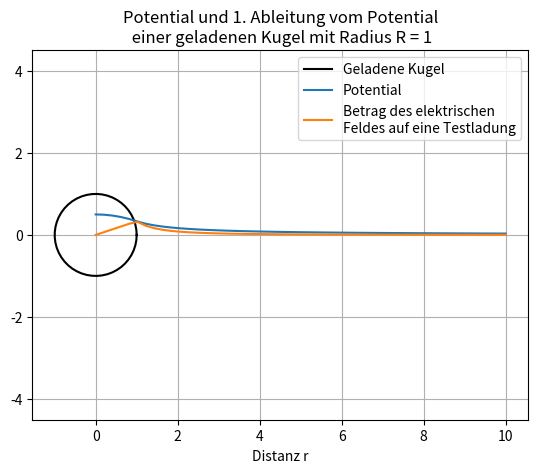

Write the Python code that produced this figure.
import numpy as np
import matplotlib.pyplot as plt

# plotet eine kugel mit radius R
def plot_kugel(R):
    t = np.linspace(0,2 * np.pi)
    plt.plot(R * np.cos(t), R * np.sin(t), color='black')

# die gibt da potential im abstand r zurueck
def potential(r,R):
    eps = 1 # elektrische feldkonstante
    rho = 1 # Ladungsdichte

    beta = rho * R**3 / (3 * eps)
    gamma = R**2 * rho  / (2 * eps)
    
    if r <= R:
        return (-1 * rho * r**2 / (6 * eps) + gamma)
    else:
        return (beta / r)

# die analytische ableitung vom potential
def potential_derived(r,R):
    eps = 1 # elektrische feldkonstante
    rho = 1 # Ladungsdichte

    beta = rho * R**3 / (3 * eps)
    gamma = R**2 * rho  / (2 * eps)
    
    if r <= R:
        return -1 * rho * r / (3 * eps)
    else:
        return -1 * beta / (r**2)

# bildet die ableitung von y zu x
def derive(x,y):
    der = y.copy()
    # fuer zentralen werte zentralen diff. quotient
    for i in range(1,len(y) - 1):
        der[i] = (y[i + 1] - y[i - 1]) / (x[i + 1] - x[i - 1])
    # fuer raender normalen difquotien
    der[0] = (y[1] - y[0]) / (x[1] - x[0])
    der[-1] = (y[-1] - y[-2]) / (x[-1] - x[-2])
    return der

R = 1
r = np.linspace(0,10) # die werte der x-Achse
phi = r.copy() # das Potential zu den Abstaenden
phi_der = r.copy() # analytisch bestimmte ableitung vom potential
for i in range(0,len(r)):
    phi[i] = potential(r[i], R)
    phi_der[i] = potential_derived(r[i],R)

der = derive(r,phi.copy())


plot_kugel(R)

plt.plot(r,phi) # plot potential
#plt.plot(r, - 1 * der) # plot 1. ableitung 
plt.plot(r, -1 * phi_der) # plot 1. ableitung analytisch

plt.xlabel('Distanz r')

# legende fuer numerischen plot
#plt.legend(['Geladene Kugel', 'Potential', 'Elektrisches Feld,\nnumerische bestimmt', 'Elektrisches Feld,\nanalytisch bestimmt']) 

# legende fuer rein analyitschen plot
plt.legend(['Geladene Kugel', 'Potential', 'Betrag des elektrischen\nFeldes auf eine Testladung'])
plt.title('Potential und 1. Ableitung vom Potential\n einer geladenen Kugel mit Radius R = ' + str(R))
plt.axis('equal')
plt.grid(True)
plt.ylim(-2,2)
plt.show()
